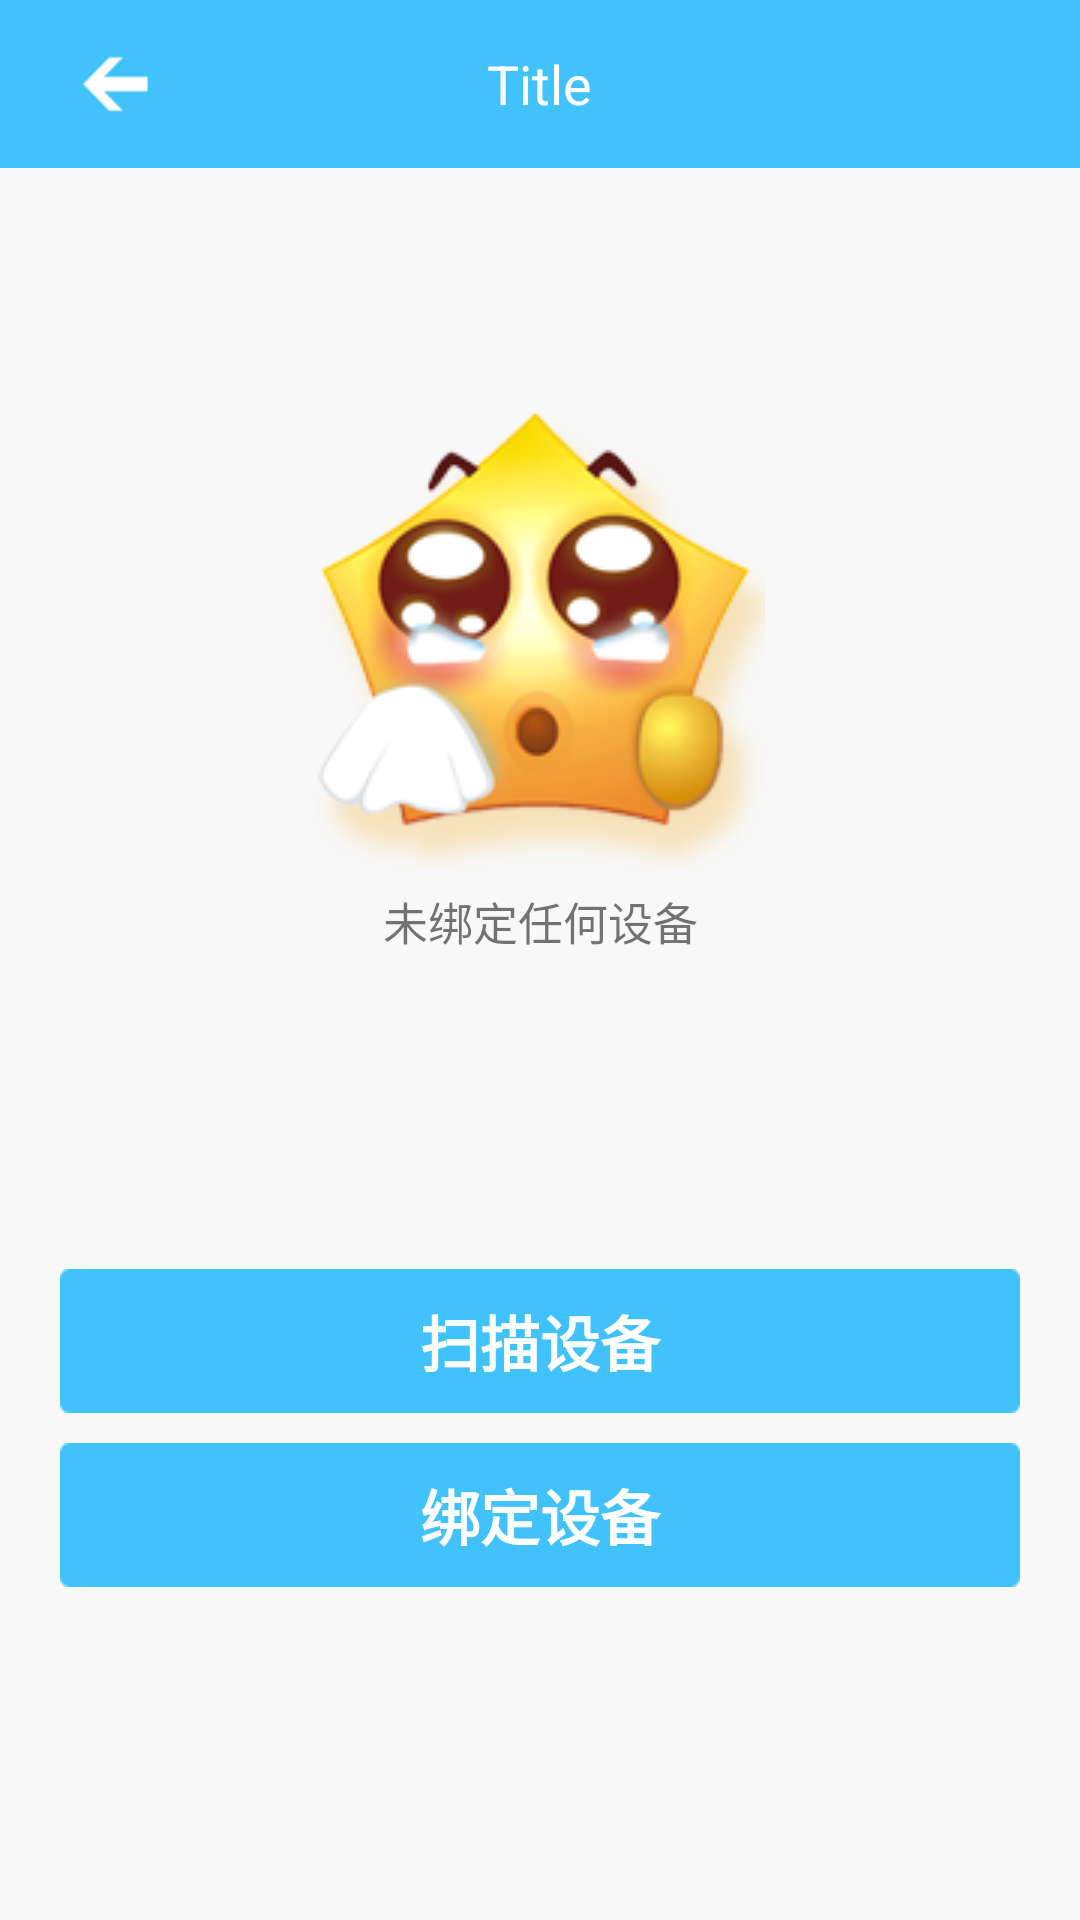

Reconstruct the res/layout file that produces this screen, plus the resources it refers to.
<!-- AndroidManifest.xml: application theme AppTheme -->
<!-- res/layout/activity_action_bind.xml -->
<?xml version="1.0" encoding="utf-8"?>
<LinearLayout xmlns:android="http://schemas.android.com/apk/res/android"
    xmlns:app="http://schemas.android.com/apk/res-auto"
    android:layout_width="match_parent"
    android:layout_height="match_parent"
    android:background="@color/public_bg"
    android:orientation="vertical">

    <include
        android:id="@+id/include"
        layout="@layout/subpage_title_bar" />

    <ListView
        android:id="@+id/lv_device"
        android:layout_width="match_parent"
        android:layout_height="80dp"
        android:divider="@color/public_line"
        android:dividerHeight="0.6dp" />

    <ImageView
        android:id="@+id/id_img_sorry"
        android:layout_width="wrap_content"
        android:layout_height="wrap_content"
        android:layout_gravity="center"
        android:src="@drawable/bg_sorry" />

    <TextView
        android:id="@+id/id_tv_unbind"
        android:layout_width="match_parent"
        android:layout_height="wrap_content"
        android:layout_marginBottom="5dp"
        android:layout_marginTop="5dp"
        android:gravity="center"
        android:text="未绑定任何设备"
        android:textSize="15sp" />

    <Button
        android:id="@+id/btn_scan"
        android:layout_width="match_parent"
        android:layout_height="48dp"
        android:layout_marginLeft="20dp"
        android:layout_marginRight="20dp"
        android:layout_marginTop="100dp"
        android:background="@drawable/selector_ok_button"
        android:text="扫描设备"
        android:textColor="#fff"
        android:textSize="20dp"
        android:textStyle="bold" />

    <Button
        android:id="@+id/btn_bind"
        android:layout_width="match_parent"
        android:layout_height="48dp"
        android:layout_marginLeft="20dp"
        android:layout_marginRight="20dp"
        android:layout_marginTop="10dp"
        android:background="@drawable/selector_ok_button"
        android:text="绑定设备"
        android:textColor="#fff"
        android:textSize="20dp"
        android:textStyle="bold" />

</LinearLayout>
<!-- res/layout/subpage_title_bar.xml (included above) -->
<?xml version="1.0" encoding="utf-8"?>
<RelativeLayout xmlns:android="http://schemas.android.com/apk/res/android"
    android:layout_width="fill_parent"
    android:layout_height="56dp"
    android:background="@color/main_blue_light">

    <ImageView
        android:id="@+id/title_bar_back_btn"
        android:layout_width="wrap_content"
        android:layout_height="20dp"
        android:layout_centerVertical="true"
        android:layout_marginLeft="15dp"
        android:gravity="center"
        android:onClick="onTitleBarClick"
        android:src="@drawable/titleback" />

    <TextView
        android:id="@+id/title_bar_name"
        android:layout_width="wrap_content"
        android:layout_height="wrap_content"
        android:layout_centerInParent="true"
        android:ellipsize="end"
        android:gravity="center"
        android:paddingLeft="75.0dip"
        android:paddingRight="75.0dip"
        android:text="Title"
        android:textColor="#ffffff"
        android:textSize="18sp" />

</RelativeLayout>
<!-- resources referenced by this layout -->
<resources>
  <color name="main_blue_light">#41C2FC</color>
  <color name="public_bg">#F8F8F8</color>
  <color name="public_line">#C8C8CC</color>
  <!-- drawable bg_sorry: png bitmap (drawable, 29246 bytes) -->
  <!-- drawable selector_ok_button (drawable) -->
  <?xml version="1.0" encoding="utf-8"?>
  <selector xmlns:android="http://schemas.android.com/apk/res/android">
      <item android:drawable="@drawable/bg_btn_main" android:state_pressed="false" />
      <item android:drawable="@color/main_grey" android:state_pressed="true" />
  
  </selector>
  <!-- drawable titleback: png bitmap (drawable, 1444 bytes) -->
  <style name="AppTheme" parent="MyThemeBlue">
          <item name="android:actionMenuTextAppearance">@style/MyMenuTextStyle</item>
      </style>
  <!-- drawable bg_btn_main: png bitmap (drawable, 1299 bytes) -->
  <color name="main_grey">#9E9E9E</color>
  <style name="MyThemeBlue" parent="Theme.AppCompat.Light.NoActionBar">
          
          <item name="colorPrimary">@color/main_blue_light</item>
          <item name="colorPrimaryDark">@color/main_blue_light</item>
          <item name="colorAccent">@color/main_blue_light</item>
          
          <item name="android:textColorPrimary">@color/main_white</item>
      </style>
  <style name="MyMenuTextStyle">
          <item name="android:textColor">@android:color/white</item>
          <item name="android:textSize">30sp</item>
      </style>
  <color name="main_white">#FFFFFF</color>
</resources>
